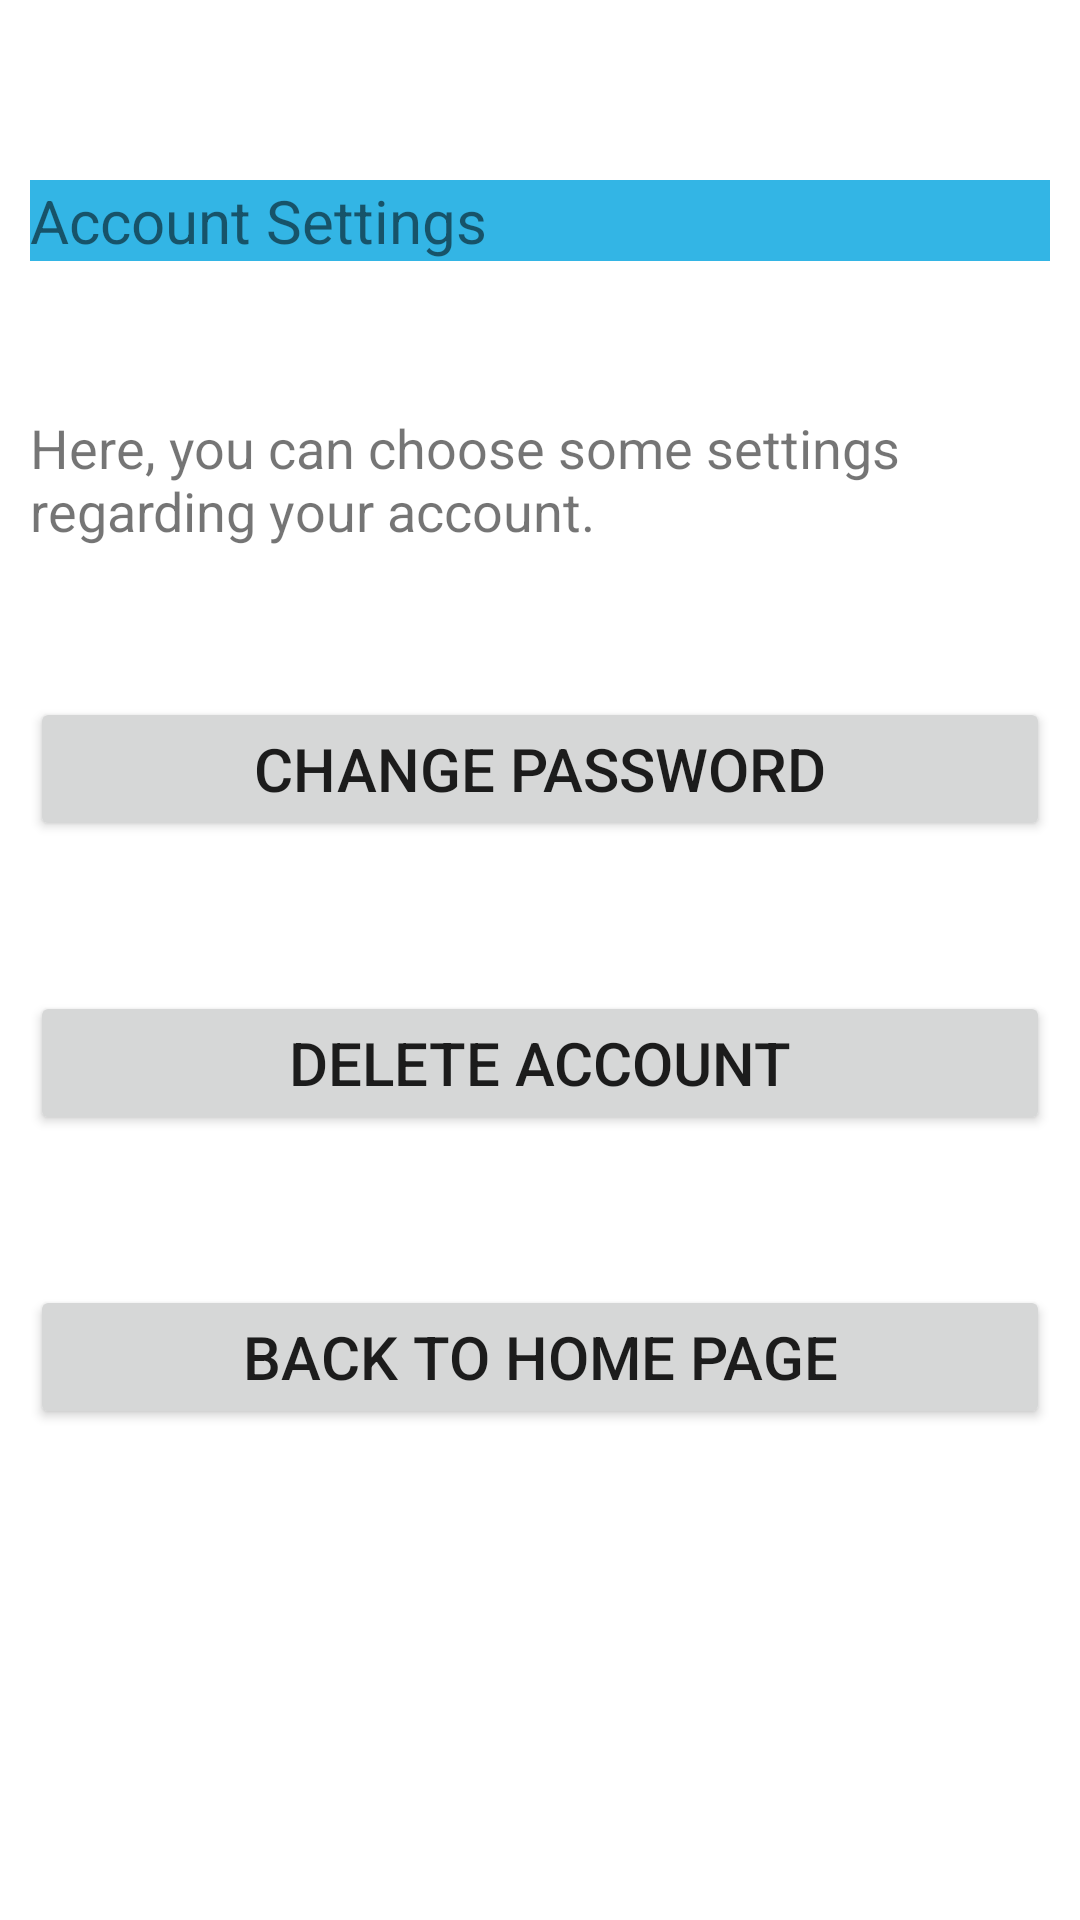

The Android layout XML behind this screen, and the referenced resources:
<!-- AndroidManifest.xml: application theme Theme.40008204ExeRiverSportsApp -->
<!-- res/layout/activity_account.xml -->
<?xml version="1.0" encoding="utf-8"?>
<RelativeLayout xmlns:android="http://schemas.android.com/apk/res/android"
    xmlns:app="http://schemas.android.com/apk/res-auto"
    xmlns:tools="http://schemas.android.com/tools"
    android:layout_width="match_parent"
    android:layout_height="match_parent"
    android:padding="10dp"
    tools:context=".AccountActivity">

    <TextView
        android:id="@+id/AccountTitle"
        android:layout_width="match_parent"
        android:layout_height="wrap_content"
        android:text="Account Settings"
        android:textSize="20dp"
        android:background="@android:color/holo_blue_light"
        android:layout_marginTop="50dp"/>

    <TextView
        android:id="@+id/accountDescription"
        android:layout_width="match_parent"
        android:layout_height="wrap_content"
        android:text="Here, you can choose some settings regarding your account."
        android:layout_marginTop="50dp"
        android:textSize="18dp"
        android:layout_below="@+id/AccountTitle"/>

    <Button
        android:id="@+id/btnChangePass"
        android:layout_width="match_parent"
        android:layout_height="wrap_content"
        android:text="Change Password"
        android:textSize="20dp"
        android:layout_marginTop="50dp"
        android:layout_below="@+id/accountDescription"/>

    <Button
        android:id="@+id/btnDeleteAcc"
        android:layout_width="match_parent"
        android:layout_height="wrap_content"
        android:text="Delete Account"
        android:textSize="20dp"
        android:layout_marginTop="50dp"
        android:layout_below="@+id/btnChangePass"/>

    <Button
        android:id="@+id/btnToHome2"
        android:layout_width="match_parent"
        android:layout_height="wrap_content"
        android:text="Back to Home Page"
        android:textSize="20dp"
        android:layout_marginTop="50dp"
        android:layout_below="@+id/btnDeleteAcc"/>

</RelativeLayout>
<!-- resources referenced by this layout -->
<resources>
  <style name="Theme.40008204ExeRiverSportsApp" parent="Theme.MaterialComponents.DayNight.DarkActionBar">
          
          <item name="colorPrimary">@color/purple_500</item>
          <item name="colorPrimaryVariant">@color/purple_700</item>
          <item name="colorOnPrimary">@color/white</item>
          
          <item name="colorSecondary">@color/teal_200</item>
          <item name="colorSecondaryVariant">@color/teal_700</item>
          <item name="colorOnSecondary">@color/black</item>
          
          <item name="android:statusBarColor">?attr/colorPrimaryVariant</item>
          
      </style>
  <!-- not gathered from this repository: default colours our renderer supplied (Android Studio template values) -->
  <color name="purple_500">#FF6200EE</color>
  <color name="purple_700">#FF3700B3</color>
  <color name="teal_200">#FF03DAC5</color>
  <color name="teal_700">#FF018786</color>
  <color name="black">#FF000000</color>
  <color name="white">#FFFFFFFF</color>
</resources>
